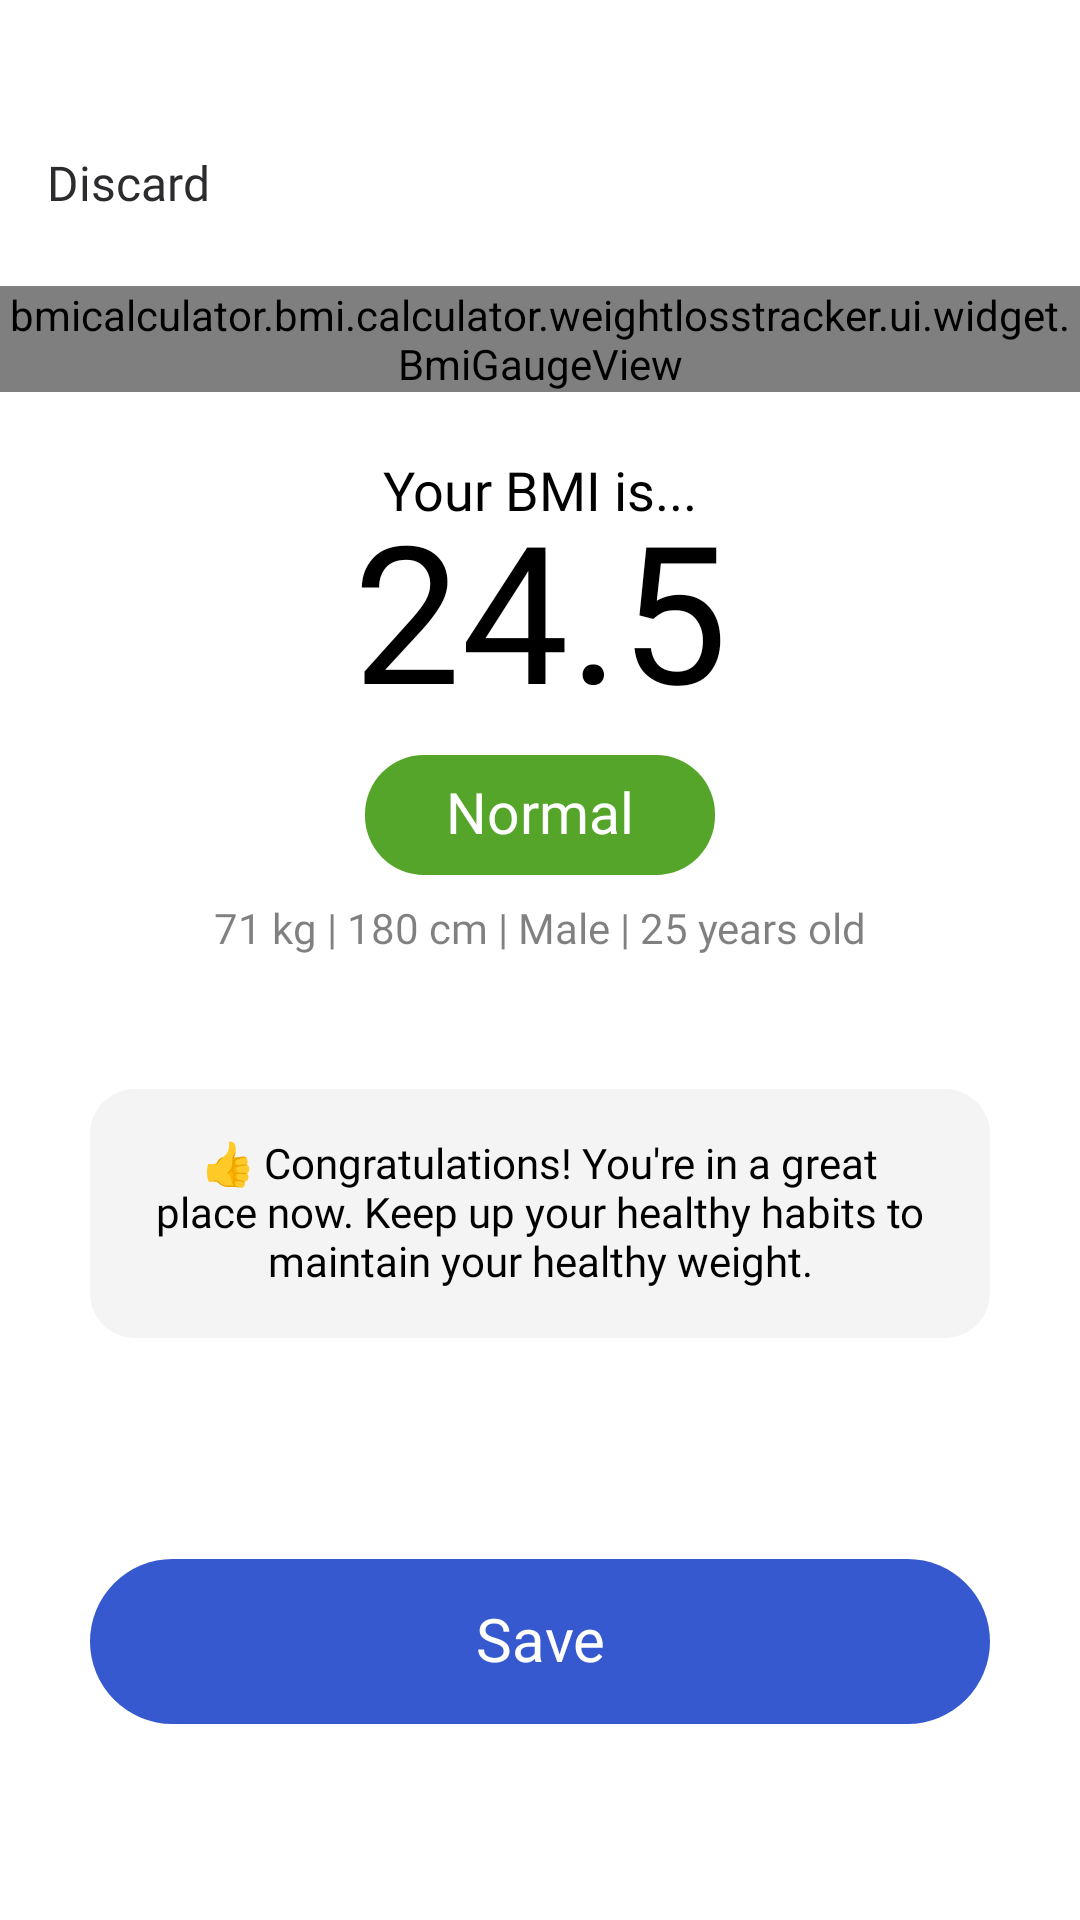

This screen was rendered from an Android layout file. Write that file and the resources it references.
<!-- AndroidManifest.xml: application theme Theme.BMICalculatorWeightLossTracker -->
<!-- res/layout/activity_bmi_result.xml -->
<?xml version="1.0" encoding="utf-8"?>
<LinearLayout xmlns:android="http://schemas.android.com/apk/res/android"
    xmlns:app="http://schemas.android.com/apk/res-auto"
    android:layout_width="match_parent"
    android:layout_height="match_parent"
    xmlns:tools="http://schemas.android.com/tools"
    android:orientation="vertical"
    android:paddingTop="40dp"
    android:background="#FFFFFF">

    <androidx.constraintlayout.widget.ConstraintLayout
        android:id="@+id/layoutToolbar"
        android:layout_width="match_parent"
        android:layout_height="wrap_content">

        <TextView
            android:id="@+id/tvDiscard"
            android:layout_width="wrap_content"
            android:layout_height="wrap_content"
            android:gravity="center"
            android:paddingStart="15.5dp"
            android:paddingTop="10dp"
            android:paddingBottom="10dp"
            android:text="Discard"
            android:textColor="#2C2C2E"
            android:textSize="16sp"
            android:fontFamily="@font/montserrat_regular"
            app:layout_constraintBottom_toBottomOf="parent"
            app:layout_constraintStart_toStartOf="parent"
            app:layout_constraintTop_toTopOf="parent" />

    </androidx.constraintlayout.widget.ConstraintLayout>

    <ScrollView
        android:layout_width="match_parent"
        android:layout_height="match_parent"
        android:fillViewport="true">

        <androidx.constraintlayout.widget.ConstraintLayout
            android:layout_width="match_parent"
            android:layout_height="wrap_content">
            <bmicalculator.bmi.calculator.weightlosstracker.ui.widget.BmiGaugeView

                android:id="@+id/bmiGauge"
                android:layout_width="match_parent"
                android:layout_height="wrap_content"
                android:layout_marginTop="13.5dp"
                app:layout_constraintTop_toTopOf="parent"
                app:layout_constraintEnd_toEndOf="parent"
                app:layout_constraintStart_toStartOf="parent" />

            <TextView
                android:id="@+id/tvYouBmi"
                android:layout_width="wrap_content"
                android:layout_height="22dp"
                android:layout_marginTop="23dp"
                android:text="Your BMI is..."
                android:includeFontPadding="false"
                android:textSize="18sp"
                android:textColor="#000000"
                android:fontFamily="@font/montserrat_extrabold"
                app:layout_constraintTop_toBottomOf="@id/bmiGauge"
                app:layout_constraintStart_toStartOf="parent"
                app:layout_constraintEnd_toEndOf="parent" />

            <TextView
                android:id="@+id/tvBmiValue"
                android:layout_width="wrap_content"
                android:layout_height="78dp"
                android:text="24.5"
                android:textColor="#000000"
                android:textSize="64sp"
                android:layout_marginTop="38dp"
                android:includeFontPadding="false"
                android:fontFamily="@font/montserrat_extrabold"
                app:layout_constraintTop_toBottomOf="@id/bmiGauge"
                app:layout_constraintStart_toStartOf="parent"
                app:layout_constraintEnd_toEndOf="parent" />
            <TextView
                android:id="@+id/tvStatus"
                android:layout_width="wrap_content"
                android:paddingHorizontal="27dp"
                android:paddingVertical="8dp"
                android:layout_height="40dp"
                android:text="Normal"
                android:background="@drawable/bg_bmi_status"
                android:textSize="19sp"
                android:textColor="#FFFFFF"
                android:fontFamily="@font/montserrat_extrabold"
                android:includeFontPadding="false"
                android:gravity="center"
                android:layout_marginTop="5dp"
                app:layout_constraintTop_toBottomOf="@id/tvBmiValue"
                app:layout_constraintStart_toStartOf="parent"
                app:layout_constraintEnd_toEndOf="parent"
                />
            <TextView
                android:id="@+id/tvMessage"
                android:layout_width="wrap_content"
                android:layout_height="wrap_content"
                android:fontFamily="@font/montserrat_regular"
                android:textSize="14sp"
                android:gravity="center"
                android:text="71 kg | 180 cm | Male | 25 years old"
                android:includeFontPadding="false"
                android:textColor="#000000"
                android:alpha="0.5"
                android:layout_marginTop="10dp"
                app:layout_constraintStart_toStartOf="parent"
                app:layout_constraintEnd_toEndOf="parent"
                app:layout_constraintTop_toBottomOf="@id/tvStatus"/>
            <androidx.recyclerview.widget.RecyclerView
                android:id="@+id/rvStatus"
                android:layout_width="match_parent"
                android:layout_height="wrap_content"
                android:layout_marginTop="20dp"
                android:paddingStart="15dp"
                android:paddingEnd="30dp"
                tools:listitem="@layout/item_bmi_range"
                app:layout_constraintTop_toBottomOf="@+id/tvMessage"
                app:layout_constraintStart_toStartOf="parent"
                app:layout_constraintEnd_toEndOf="parent"
                />

            <TextView
                android:id="@+id/tvDescription"
                android:layout_width="0dp"
                android:layout_height="wrap_content"
                android:layout_marginTop="25dp"
                android:layout_marginStart="30dp"
                android:layout_marginEnd="30dp"
                android:padding="17dp"
                android:text="@string/bmi_range_normal_adult_description"
                android:background="@drawable/bg_description_rounded"
                android:fontFamily="@font/montserrat_regular"

                android:gravity="center"
                android:includeFontPadding="false"
                android:textSize="14sp"
                android:textColor="#000000"
                app:layout_constraintStart_toStartOf="parent"
                app:layout_constraintEnd_toEndOf="parent"
                app:layout_constraintTop_toBottomOf="@id/rvStatus" />
            <TextView
                android:id="@+id/tvSave"
                android:layout_width="match_parent"
                android:layout_height="wrap_content"
                android:layout_marginStart="30dp"
                android:layout_marginEnd="30dp"
                android:layout_marginTop="28dp"
                android:layout_marginBottom="20dp"
                android:paddingTop="15.5dp"
                android:paddingBottom="15.5dp"
                android:gravity="center"
                android:includeFontPadding="false"
                android:text = "@string/save"
                android:fontFamily="@font/montserrat_extrabold"
                android:background="@drawable/bg_save_rounded"
                android:textSize="20sp"
                android:textColor="#FFFFFF"
                app:layout_constraintStart_toStartOf="parent"
                app:layout_constraintEnd_toEndOf="parent"
                app:layout_constraintBottom_toBottomOf="parent"
                app:layout_constraintTop_toBottomOf="@id/tvDescription"/>

        </androidx.constraintlayout.widget.ConstraintLayout>
    </ScrollView>
</LinearLayout>
<!-- res/layout/item_bmi_range.xml (included above) -->
<?xml version="1.0" encoding="utf-8"?>
<androidx.constraintlayout.widget.ConstraintLayout xmlns:android="http://schemas.android.com/apk/res/android"
    xmlns:app="http://schemas.android.com/apk/res-auto"

    android:id="@+id/rootView"
    android:layout_width="match_parent"
    android:layout_height="28dp"
    android:paddingHorizontal="15dp">

    <View
        android:id="@+id/viewDot"
        app:layout_constraintBottom_toBottomOf="parent"
        app:layout_constraintStart_toStartOf="parent"
        app:layout_constraintTop_toTopOf="parent"
        android:layout_width="10dp"
        android:includeFontPadding="false"
        android:background="@drawable/bg_cycle"
        android:layout_height="10dp"
       />

    <TextView
        android:id="@+id/tvLabel"
        app:layout_constraintBottom_toBottomOf="parent"
        app:layout_constraintStart_toEndOf="@id/viewDot"
        app:layout_constraintTop_toTopOf="parent"
        android:layout_width="wrap_content"
        android:includeFontPadding="false"
        android:layout_height="wrap_content"
        android:layout_marginStart="10dp"
        android:textSize="14sp"
        android:textColor="#000000"
        android:alpha="0.7"
        android:fontFamily="@font/montserrat_regular"
        android:text="Normal" />

    <TextView
        android:id="@+id/tvRange"
        app:layout_constraintBottom_toBottomOf="parent"
        app:layout_constraintEnd_toEndOf="parent"
        app:layout_constraintTop_toTopOf="parent"
        android:layout_marginEnd="28dp"
        android:includeFontPadding="false"
        android:layout_width="wrap_content"
        android:textColor="#000000"
        android:layout_height="wrap_content"
        android:fontFamily="@font/montserrat_regular"
        android:textSize="14sp"
        android:alpha="0.7"
        android:text="18.5- 24.9"/>

</androidx.constraintlayout.widget.ConstraintLayout>
<!-- resources referenced by this layout -->
<resources>
  <!-- drawable bg_bmi_status (drawable) -->
  <?xml version="1.0" encoding="utf-8"?>
  <shape xmlns:android="http://schemas.android.com/apk/res/android">
      <solid android:color="#54A529" />
      <corners android:radius="19.75dp" />
  </shape>
  <!-- drawable bg_cycle (drawable) -->
  <?xml version="1.0" encoding="utf-8"?>
  <shape xmlns:android="http://schemas.android.com/apk/res/android">
      <solid android:color="#4C6BCF" />
  
      <corners android:radius="5dp" />
  </shape>
  <!-- drawable bg_description_rounded (drawable) -->
  <?xml version="1.0" encoding="utf-8"?>
  <shape xmlns:android="http://schemas.android.com/apk/res/android">
      <solid android:color="#F4F4F4" />
  
      <corners android:radius="15dp" />
  </shape>
  <!-- drawable bg_save_rounded (drawable) -->
  <?xml version="1.0" encoding="utf-8"?>
  <shape xmlns:android="http://schemas.android.com/apk/res/android">
      <solid android:color="#3659CF" />
  
      <corners android:radius="27.5dp" />
  </shape>
  <string name="bmi_range_normal_adult_description">👍 Congratulations! You\'re in a great place now. Keep up your healthy habits to maintain your healthy weight.</string>
  <string name="save">Save</string>
  <style name="Theme.BMICalculatorWeightLossTracker" parent="Base.Theme.BMICalculatorWeightLossTracker" />
  <style name="Base.Theme.BMICalculatorWeightLossTracker" parent="Theme.Material3.DayNight.NoActionBar">
          
          
      </style>
</resources>
